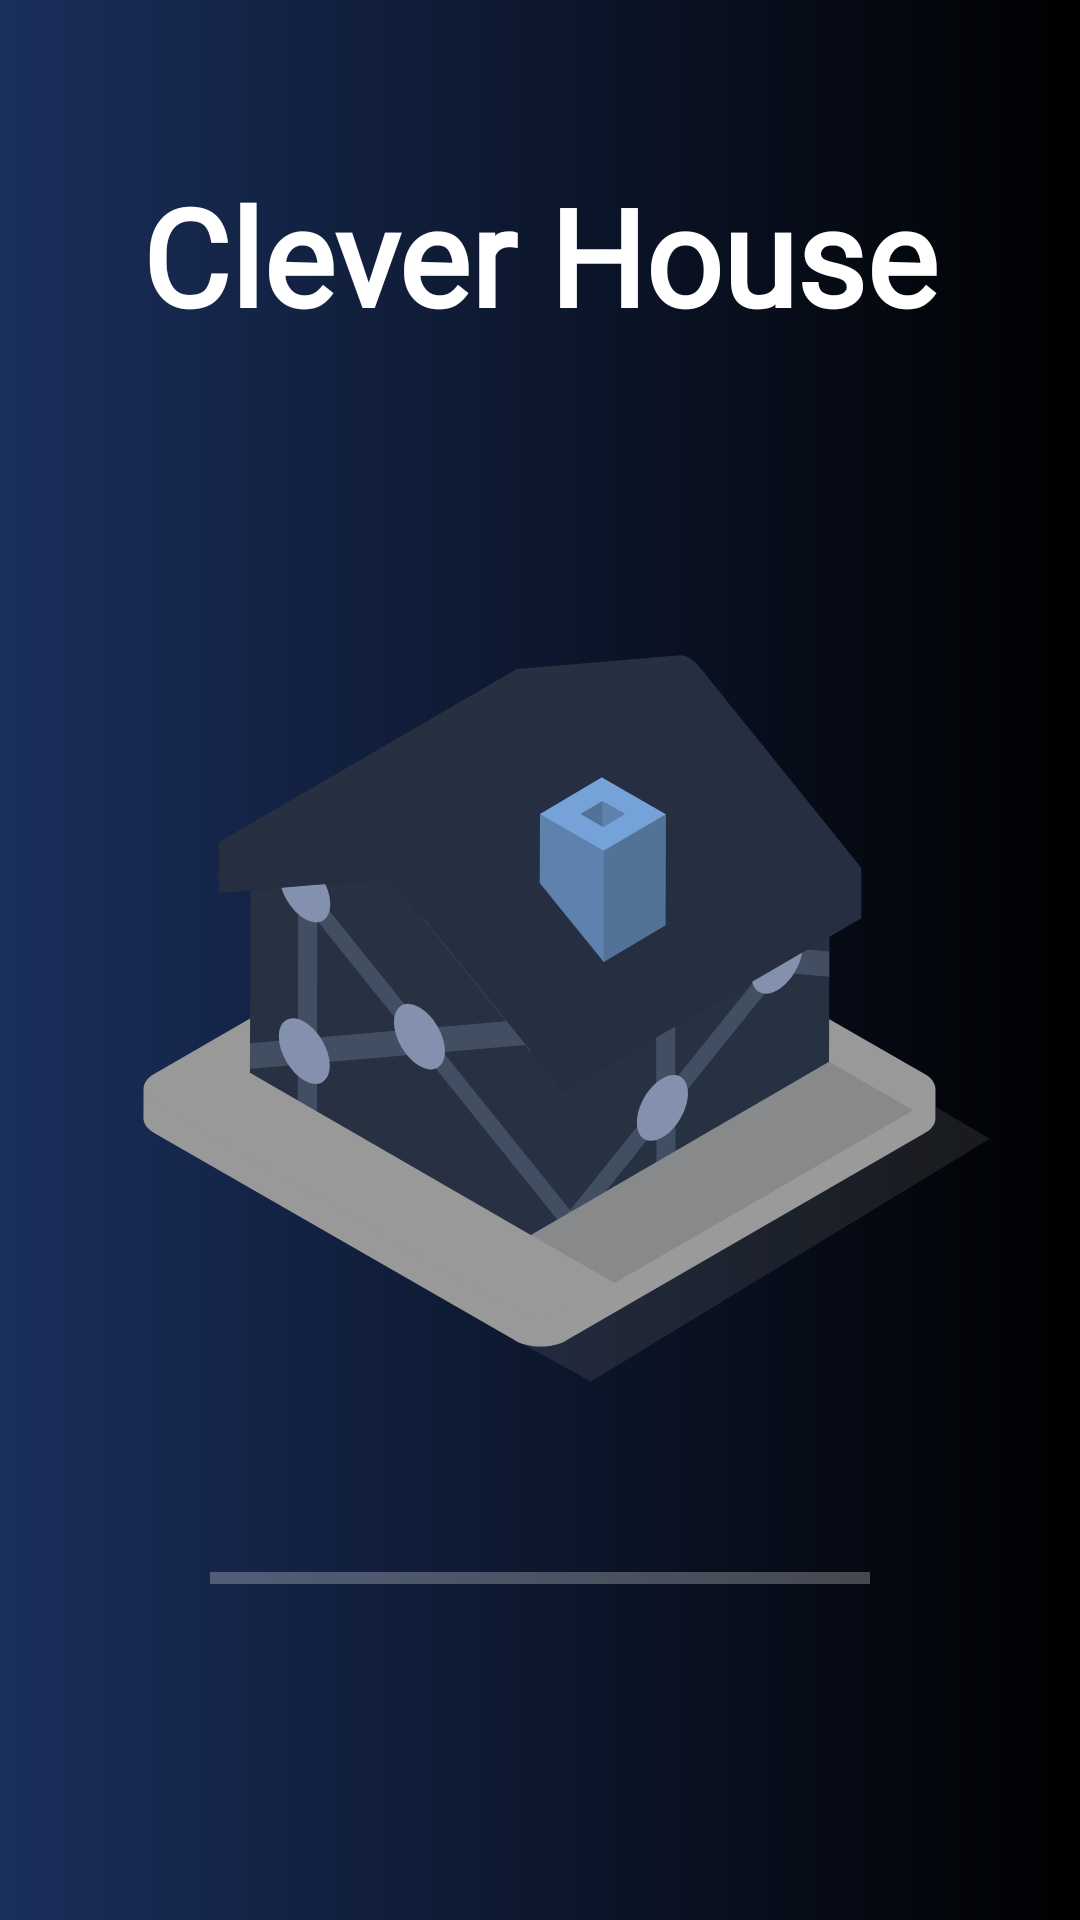

The Android layout XML behind this screen, and the referenced resources:
<!-- AndroidManifest.xml: application theme Theme.IntCH -->
<!-- res/layout/activity_splash_screen.xml -->
<?xml version="1.0" encoding="utf-8"?>
<androidx.constraintlayout.widget.ConstraintLayout xmlns:android="http://schemas.android.com/apk/res/android"
    xmlns:app="http://schemas.android.com/apk/res-auto"
    xmlns:tools="http://schemas.android.com/tools"
    android:layout_width="match_parent"
    android:layout_height="match_parent"
    tools:context=".SplashScreen"
    android:background="@drawable/ic_gradient">

    <TextView
        android:layout_width="match_parent"
        android:layout_height="wrap_content"
        android:gravity="center"
        android:text="Clever House"
        android:textSize="45sp"
        app:layout_constraintBottom_toTopOf="@+id/logo"
        app:layout_constraintEnd_toEndOf="parent"
        app:layout_constraintStart_toStartOf="parent"
        app:layout_constraintTop_toTopOf="parent"
        android:fontFamily="@font/lexend_deca"
        android:textColor="@color/white"
        android:textStyle="bold"/>
    <ImageView
        android:id="@+id/logo"
        android:layout_width="match_parent"
        android:layout_height="300dp"
        android:src="@drawable/ic_iconocasa"
        app:layout_constraintBottom_toBottomOf="parent"
        app:layout_constraintEnd_toEndOf="parent"
        app:layout_constraintHorizontal_bias="0.0"
        app:layout_constraintStart_toStartOf="parent"
        app:layout_constraintTop_toTopOf="parent"
        app:layout_constraintVertical_bias="0.499" />
    <ProgressBar
        android:id="@+id/progressBar"
        style="@style/Widget.AppCompat.ProgressBar.Horizontal"
        android:layout_width="match_parent"
        android:layout_height="168dp"
        android:layout_alignParentBottom="true"
        android:layout_marginBottom="58dp"
        android:backgroundTint="@color/white"
        android:padding="70dp"
        android:progressBackgroundTint="@color/white"
        android:progressTint="@color/white"
        android:visibility="visible"
        app:layout_constraintTop_toBottomOf="@id/logo"
        app:layout_constraintStart_toStartOf="parent"
        app:layout_constraintEnd_toEndOf="parent"
        app:layout_constraintBottom_toBottomOf="parent"/>

</androidx.constraintlayout.widget.ConstraintLayout>
<!-- resources referenced by this layout -->
<resources>
  <color name="white">#FFFFFFFF</color>
  <!-- drawable ic_gradient (drawable-v24) -->
  <vector xmlns:android="http://schemas.android.com/apk/res/android"
      xmlns:aapt="http://schemas.android.com/aapt"
      android:width="800dp"
      android:height="200dp"
      android:viewportWidth="800"
      android:viewportHeight="200">
    <path
        android:pathData="M0,0h800v200h-800z">
      <aapt:attr name="android:fillColor">
        <gradient 
            android:startY="0"
            android:startX="0"
            android:endY="0"
            android:endX="800"
            android:type="linear">
          <item android:offset="0" android:color="#FF1A2F5C"/>
          <item android:offset="1" android:color="#FF000000"/>
        </gradient>
      </aapt:attr>
    </path>
  </vector>
  <!-- drawable ic_iconocasa: vector/xml drawable (drawable-v24, 6121 chars, omitted) -->
  <style name="Theme.IntCH" parent="Theme.MaterialComponents.DayNight.DarkActionBar">
          
          <item name="colorPrimary">@color/blue_king</item>
          <item name="colorPrimaryVariant">@color/blue_king3</item>
          <item name="colorOnPrimary">@color/white</item>
          
          <item name="colorSecondary">@color/blue_king2</item>
          <item name="colorSecondaryVariant">@color/blue_king3</item>
          <item name="colorOnSecondary">@color/black</item>
          
          <item name="android:statusBarColor" tools:targetApi="l">?attr/colorPrimaryVariant</item>
          
      </style>
  <color name="blue_king">#0833A2</color>
  <color name="blue_king3">#2962FF</color>
  <color name="blue_king2">#1A237E</color>
  <color name="black">#FF000000</color>
</resources>
